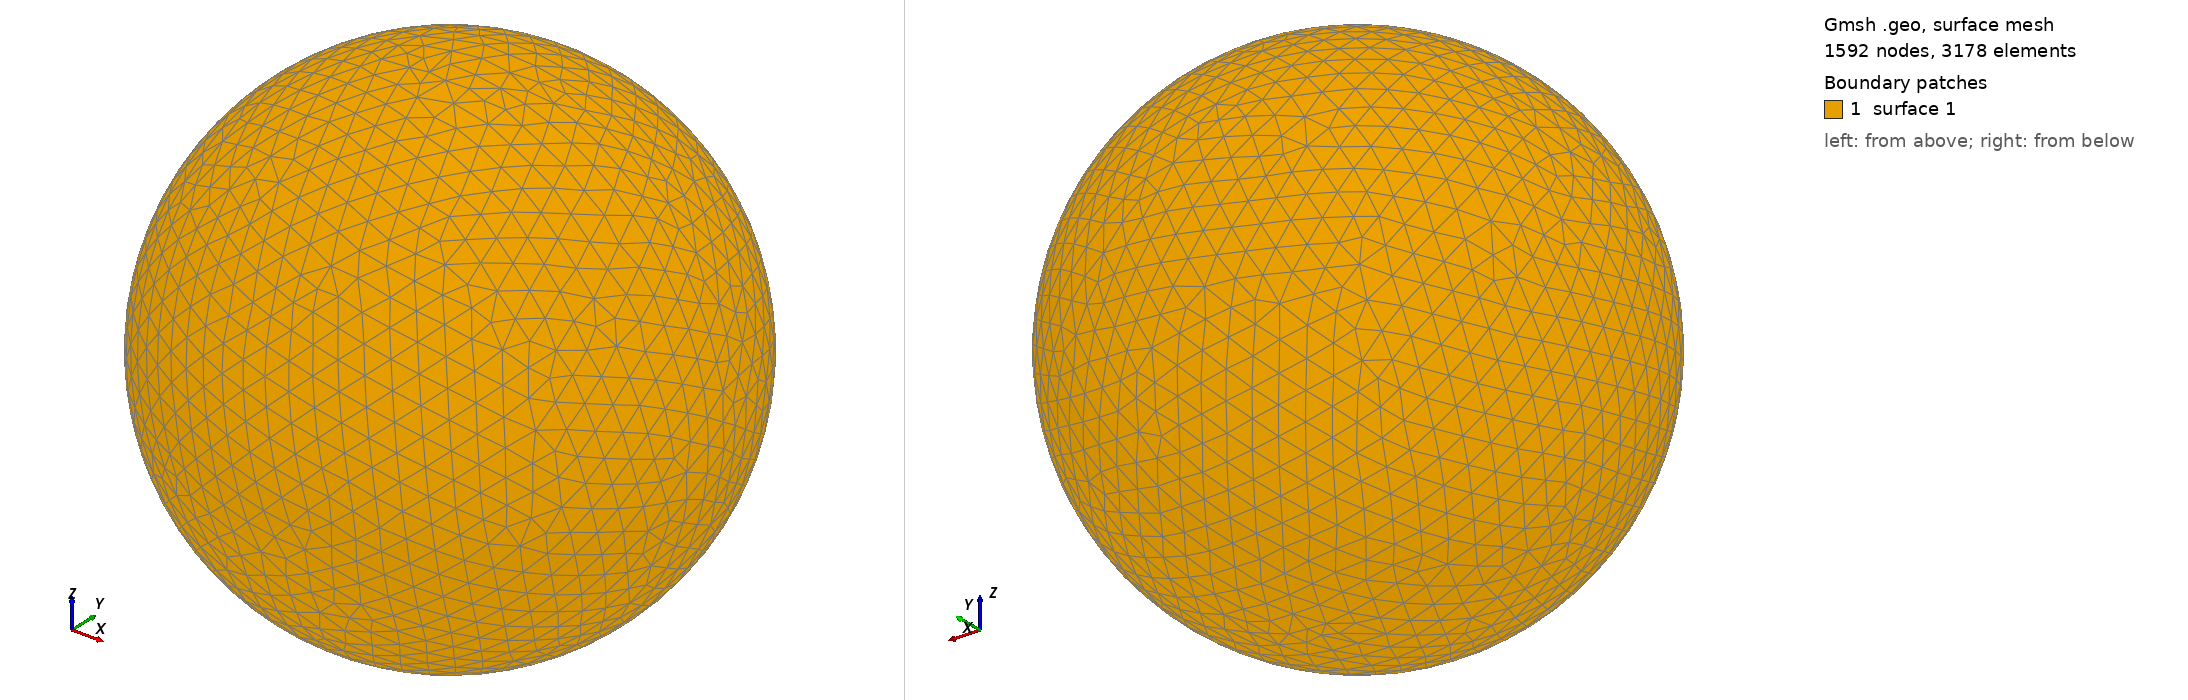

Gmsh geometry script, surface-meshed: 1592 nodes, 3178 surface elements. Boundary patches (legend numbers): 1 surface 1. Left view from above one corner, right view from below the opposite corner. The script declares no physical surfaces, so the legend lists its geometric surfaces. The drawing asked Gmsh for element sizes between 1% and 20% of the model's largest extent; the script's own settings can give other sizes.

=== shot0367.geo (drawn) ===
SetFactory("OpenCASCADE");
Point(1) = {0,0,0,0};
Sphere(1) = {0,0,0,0.00429400};
MeshSize{ PointsOf{ Surface{:}; } } = 0.000429400;
Mesh.ElementOrder=1;
Mesh.Format=39;
